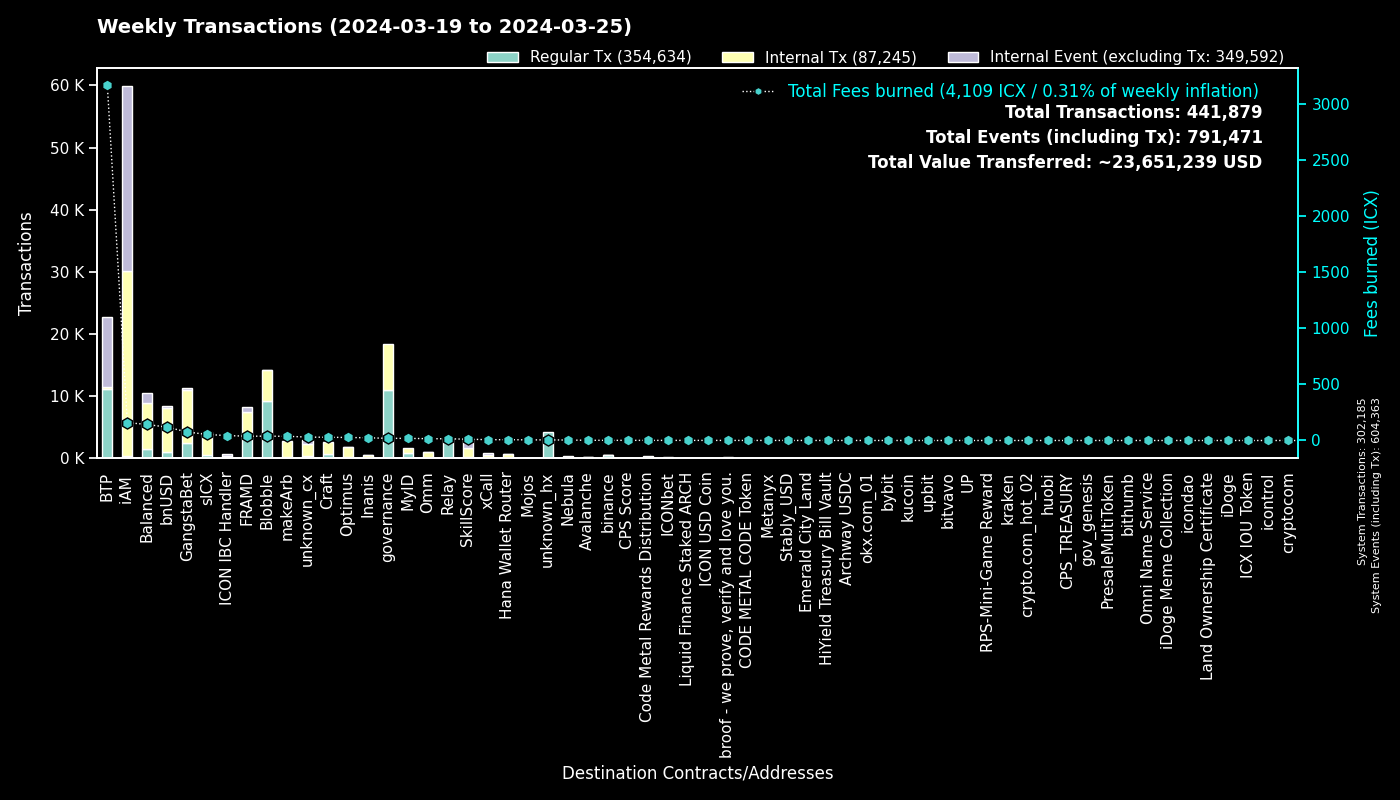

Data behind this chart, as committed beside it:
to, Regular Tx, Fees burned, to_def, Internal Tx, Internal Event (excluding Tx), group
0, 302171, 0.0, System, 14, 302178, System
cxee7a00755a757e3c519a0616456030e33dc9d4…, 11150, 3165, BTP_2, 0, 11156, BTP
cx00000000000000000000000000000000000000…, 10905, 19.26, governance, 7540, 0, governance
cxf14dea1cff7ceb29a46e6d04533a08f84441e4…, 4900, 20.91, Blobble Stake Token, 5036, 3, Blobble
cxf2ca3b655a782f39227934d37ff3b77f9b1ebc…, 4306, 17.55, Blobble, 0, 0, Blobble
cxca5faa5a71d986a2e84dd7e6f5ff791d29901e…, 3131, 14.44, Relay_4, 0, 0, Relay
cx2aa9b28a657e3121b75d3d4fe65e569398645d…, 3084, 31.92, FRAMD Token, 3556, 154, FRAMD
cx28b2ec885b50c8a93da752f2d0467a67127a70…, 1166, 26.94, CROWN, 3309, 76, GangstaBet
cx88fd7df7ddff82f7cc735c871dc519838cb235…, 1037, 118.4, bnUSD, 7011, 375, bnUSD
cx2609b924e33ef00b648a409245c7ea394c4678…, 589, 53.58, sICX, 3427, 164, sICX
cxba62bb61baf8dd8b6a04633fe33806547785a0…, 520, 16.1, MyID_3, 520, 0, MyID
cx66d4d90f5f113eba575bf793570135f9b10cec…, 465, 39.29, balanced_loans, 1323, 840, Balanced
hxb568381d35d3e7a6383200e8a0d30310af20b9…, 448, 0.56, binance_hot, 0, 0, binance
cx5a0af85407c69945eb318d4ac18e9e84218416…, 430, 25.74, GangWar Simulation, 1359, 317, GangstaBet
cxb6be11a27f21ad82c7475aa215e3635fafd7f1…, 428, 5.097, gangstabet_game, 1997, 0, GangstaBet
cx32743b6f4588f5c1b025c5bb732ac623493654…, 369, 1.445, Craft, 365, 0, Craft
cx14002628a4599380f391f708843044bc93dce2…, 322, 158.2, iAM Div, 29705, 29726, iAM
cx694e8c9f1a05c8c3719f30d46b97697960e428…, 308, 2.908, MyID_2, 308, 0, MyID
cx622bbab73698f37dbef53955fd3decffeb0b0c…, 240, 43.5, ICON IBC Handler, 75, 358, ICON IBC Handler
cx21e94c08c03daee80c25d8ee3ea22a20786ec2…, 215, 38.92, balanced_router, 2507, 263, Balanced
cx384018e03aa8b739472c7a0645b70df97550e2…, 210, 5.477, GangstaBet, 208, 0, GangstaBet
cx69bcdf1753472c1444188ec3f5188657e30c83…, 190, 0.6099, broof - we prove, verify and love you., 0, 0, broof - we prove, verify and love you.
cxf61cd5a45dc9f91c15aa65831a30a90d59a096…, 177, 24.29, balanced_baln, 1036, 119, Balanced
cxe65f3286902be43e00a5013cb1dc300ec8e51f…, 174, 37.55, makeArb, 2633, 34, makeArb
cxa0af3165c08318e988cb30993b3048335b94af…, 167, 5.953, balanced_dex, 442, 57, Balanced
cx2dc662031f3d62bcdba4f63e9bf827767c8475…, 160, 11.68, SkillScore, 1440, 1473, SkillScore
cx57d7acf8b5114b787ecdd99ca460c2272e4d91…, 140, 3.678, NebulaPlanetToken, 183, 0, Nebula
cxd17316e24ee40f2ef8ed6f3a497311db1b3520…, 135, 2.325, GangstaVerse LootBox, 655, 0, GangstaBet
cxd82fb5d3effecd8c9071a4bba3856ad7222c4b…, 132, 8.005, Balanced Savings, 413, 11, Balanced
cx334db6519871cb2bfd154cec0905ced4ea142d…, 124, 0.5532, unknown_cx, 0, 0, unknown_cx
cxe971c0a92c58db502e4a224efc6ba311eb1c17…, 111, 23.21, Inanis Treasury, 270, 34, Inanis
cx7ecb16e4c143b95e01d05933c17cb986cfe618…, 110, 19.32, CraftRewards, 744, 16, Craft
cx10d59e8103ab44635190bd4139dbfd682fa2d0…, 110, 5.88, balanced_rewards, 209, 156, Balanced
cxaa99a164586883eed0322d62a31946dfa9491f…, 93, 12.93, optimus_rewards, 276, 14, Optimus
cx9c4698411c6d9a780f605685153431dcda0460…, 92, 1.126, Auction, 338, 13, Craft
hx85532472e789802a943bd34a8aeb86668bc232…, 90, 0.1125, okx.com_01, 0, 0, okx.com_01
cx12a58f7ab2cf2b08b426c490a91a9cb03ea051…, 83, 2.617, unknown_cx, 0, 348, unknown_cx
cx5df6645bf9e49756470808a61fd5130940c1e0…, 83, 24.47, unknown_cx, 1708, 183, unknown_cx
cx203d9cd2a669be67177e997b8948ce2c35caff…, 79, 14.07, balanced_dividends, 946, 20, Balanced
hx2f1377f549e31534bcc7d02a1ba23c1a5d289f…, 77, 0.09625, unknown_hx, 0, 0, unknown_hx
hx6b91c8dea3114de74ecfa85908b875778c2b59…, 75, 0.09375, bybit, 0, 0, bybit
hxbb984f278abd66ae2155edbd91f8c87ce98411…, 71, 0.08875, kucoin, 0, 0, kucoin
cx28497aef34ec44ad2be9249daddfbe34b54f30…, 70, 0.9833, Balanced Bribe, 70, 0, Balanced
hxa390d24fdcba68515b492ffc553192802706a1…, 68, 0.085, bitvavo_hot, 0, 0, bitvavo
cxa07f426062a1384bdd762afa6a87d123fbc81c…, 66, 7.411, xCall, 495, 329, xCall
cx2e6d0fc0eca04965d06038c8406093337f085f…, 65, 6.809, Craft, 514, 28, Craft
hx133323c2e990994816b548a9e7eb080a5eac80…, 64, 0.08, unknown_hx, 0, 0, unknown_hx
cx8683d50b9f53275081e13b64fba9d6a56b7c57…, 60, 0.8361, gangstabet_trade, 44, 0, GangstaBet
cx6139a27c15f1653471ffba0b4b88dc15de7e32…, 60, 8.918, gangstabet_token, 753, 39, GangstaBet
cx7b1843b7ef5368a080ccf59c0a9d1bdec474f9…, 59, 1.906, optimus_dividends, 473, 0, Optimus
cx43e2eec79eb76293c298f2b17aec06097be606…, 56, 1.723, balanced_staking, 166, 17, Balanced
hx1b3e781a1c802c238e30e90aa1a6cee94f9bac…, 53, 0.06625, unknown_hx, 0, 0, unknown_hx
hx294c5d0699615fc8d92abfe464a2601612d11b…, 45, 0.05625, crypto.com_hot_02, 0, 0, crypto.com_hot_02
hx68646780e14ee9097085f7280ab137c3633b4b…, 45, 0.05625, kraken_hot, 0, 0, kraken
cx30f18d26f45d990112a4cd4825c0b79af73aac…, 36, 6.727, Yetis, 717, 698, FRAMD
cxc7d2b2ea91af80d4535dbbee0318399d3aedb6…, 35, 7.243, Hana Wallet Router, 595, 91, Hana Wallet Router
hx05a1d1c125186389be9fd5d31d6ad6c5ef4188…, 34, 0.0425, unknown_hx, 0, 0, unknown_hx
cx1a29259a59f463a67bb2ef84398b30ca56b583…, 34, 7.857, omm_token, 491, 13, Omm
hxd9fb974459fe46eb9d5a7c438f17ae6e75c0f2…, 33, 0.04125, huobi, 0, 0, huobi
cx85954d0dae92b63bf5cba03a59ca4ffe687bad…, 29, 0.1705, NebulaMultiToken, 28, 0, Nebula
... 1,446 more rows
